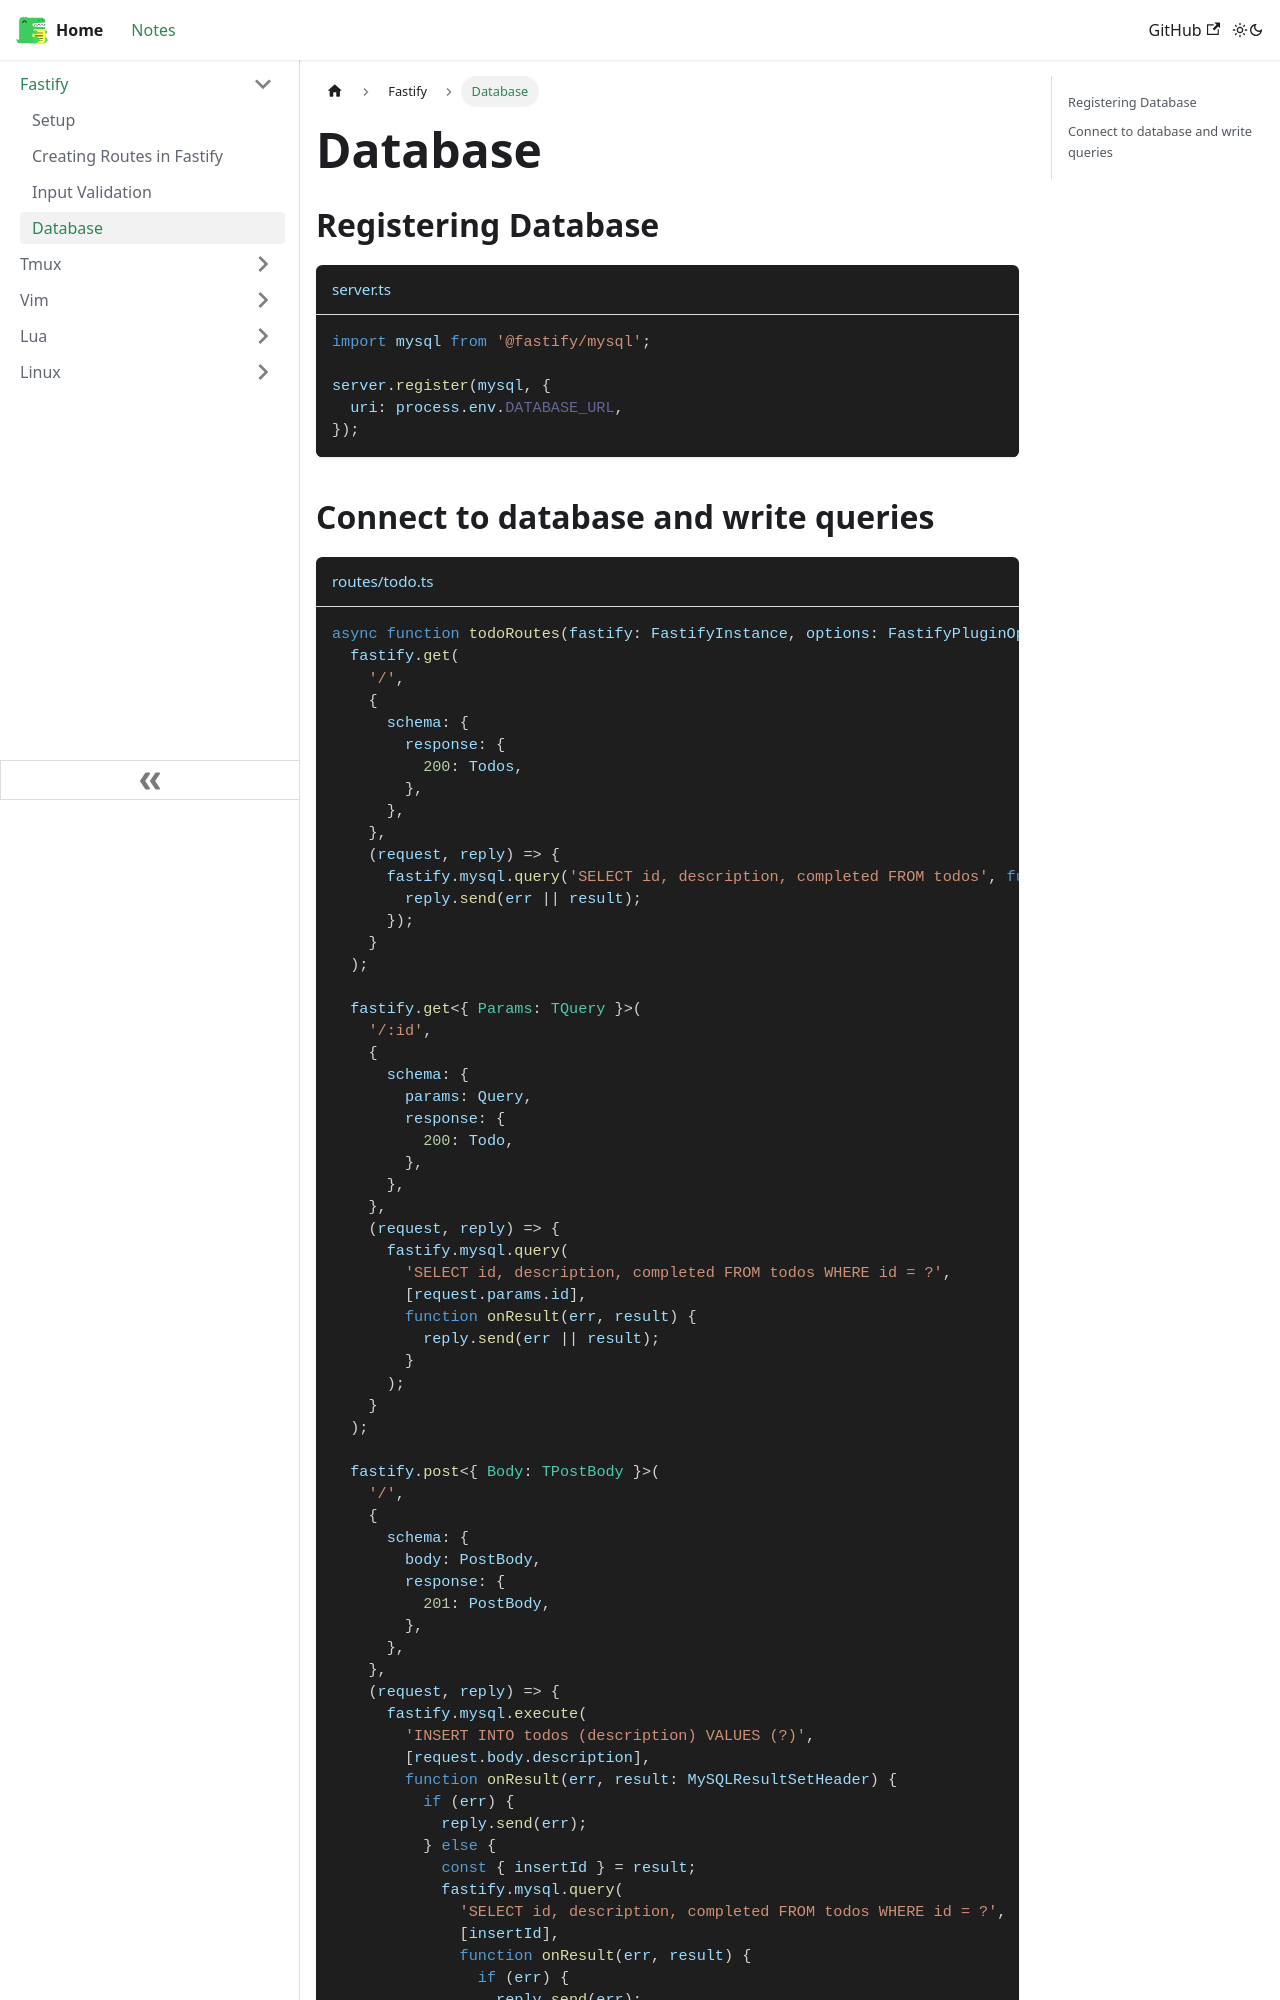

repository: weiyilee17/learning-notes · page: docs/fastify/database.html · generator: docusaurus

---
sidebar_position: 4
---

# Database

## Registering Database

```typescript title="server.ts"
import mysql from '@fastify/mysql';

server.register(mysql, {
  uri: process.env.DATABASE_URL,
});
```
